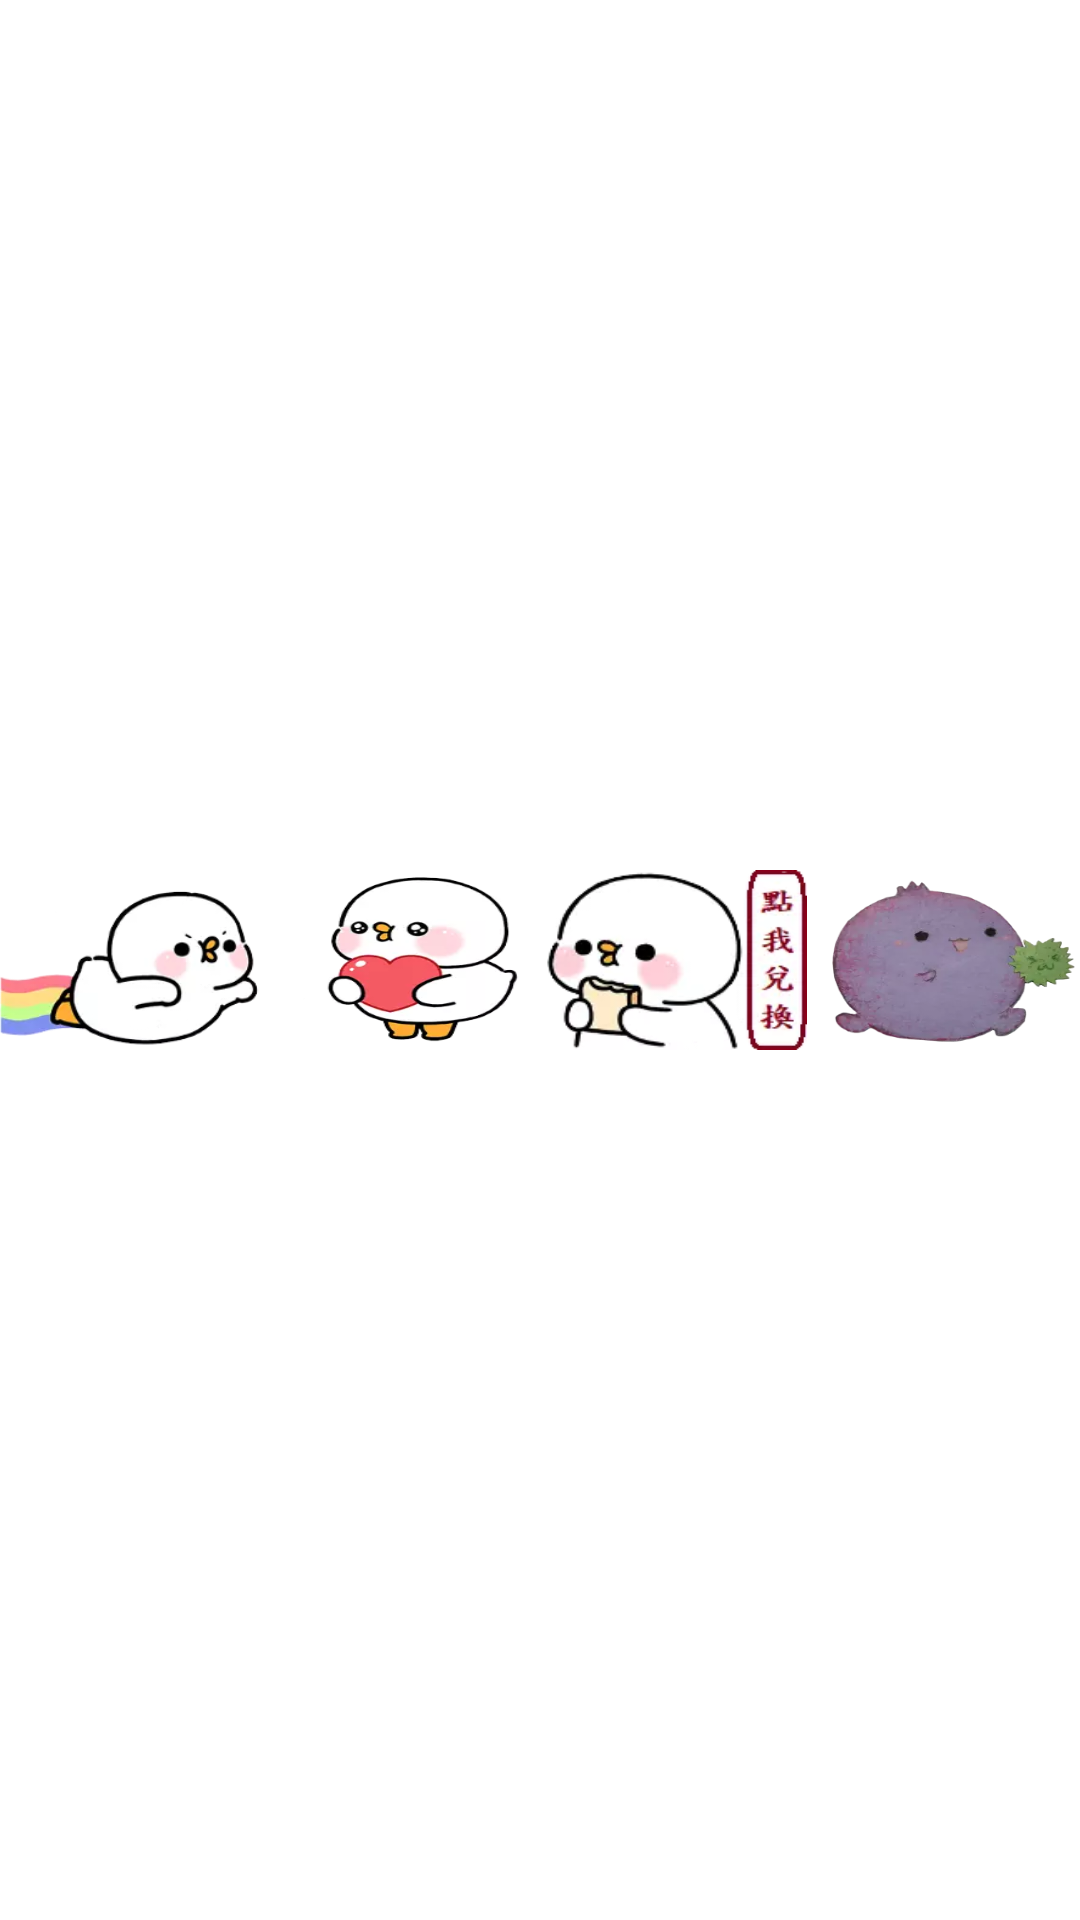

Reconstruct the res/layout file that produces this screen, plus the resources it refers to.
<!-- AndroidManifest.xml: application theme Theme.Wedding -->
<!-- res/layout/layout_bottom.xml -->
<?xml version="1.0" encoding="utf-8"?>
<layout>
<LinearLayout
    android:layout_width="match_parent"
    android:layout_height="80dp"
    android:layout_marginStart="15dp"
    android:layout_marginTop="3dp"
    android:layout_marginEnd="15dp"
    android:orientation="horizontal"
    android:background="@drawable/bot_nav_bar"
    android:gravity="center"
    xmlns:android="http://schemas.android.com/apk/res/android">

    <ImageView
        android:id="@+id/ivBotTwo"
        android:layout_width="60dp"
        android:layout_height="60dp"
        android:layout_weight="1"
        android:background="@drawable/duck_fight" />

    <View
        android:layout_width="3dp"
        android:layout_height="0dp" />

    <ImageView
        android:id="@+id/ivBotThree"
        android:layout_width="60dp"
        android:layout_height="60dp"
        android:layout_weight="1"
        android:background="@drawable/duck_love" />

    <View
        android:layout_width="3dp"
        android:layout_height="0dp" />

    <ImageView
        android:id="@+id/ivBotFour"
        android:layout_width="60dp"
        android:layout_height="60dp"
        android:layout_weight="1"
        android:background="@drawable/duck_exchange" />

    <View
        android:layout_width="3dp"
        android:layout_height="0dp" />

    <ImageView
        android:id="@+id/ivBotFive"
        android:layout_width="60dp"
        android:layout_height="60dp"
        android:layout_weight="1"
        android:background="@drawable/ganbate" />

</LinearLayout>
</layout>
<!-- resources referenced by this layout -->
<resources>
  <!-- drawable bot_nav_bar (drawable) -->
  <?xml version="1.0" encoding="utf-8"?>
  <shape
      xmlns:android="http://schemas.android.com/apk/res/android"
      android:shape="rectangle">
  
      <corners android:radius="20dp" />
  </shape>
  <!-- drawable duck_exchange: webp bitmap (drawable, 5418 bytes) -->
  <!-- drawable duck_fight: webp bitmap (drawable, 5954 bytes) -->
  <!-- drawable duck_love: webp bitmap (drawable, 6558 bytes) -->
  <!-- drawable ganbate: webp bitmap (drawable, 6702 bytes) -->
</resources>
